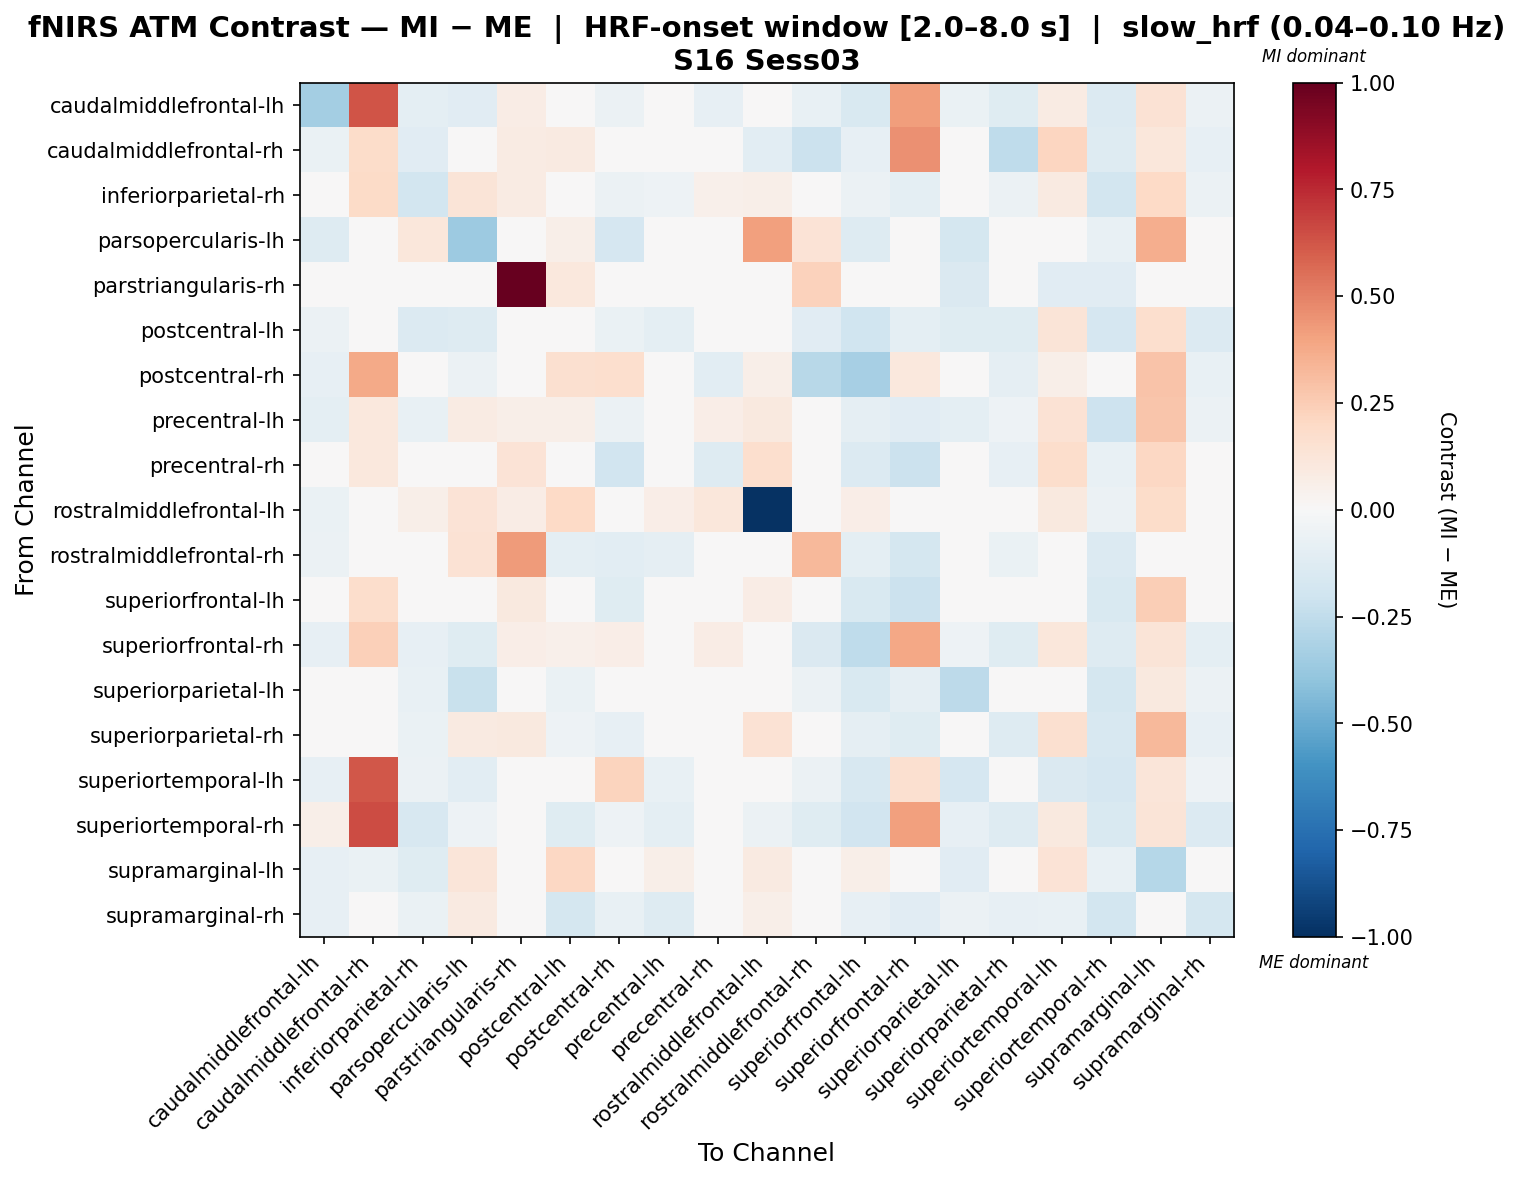

The data file committed next to this chart (first rows):
, caudalmiddlefrontal-lh, caudalmiddlefrontal-rh, inferiorparietal-rh, parsopercularis-lh, parstriangularis-rh, postcentral-lh, postcentral-rh, precentral-lh, precentral-rh, rostralmiddlefrontal-lh, rostralmiddlefrontal-rh, superiorfrontal-lh, superiorfrontal-rh, superiorparietal-lh, superiorparietal-rh, superiortemporal-lh, superiortemporal-rh, supramarginal-lh, supramarginal-rh
caudalmiddlefrontal-lh, -0.3368, 0.6294, -0.09497, -0.1134, 0.07581, 0.001352, -0.06233, -0.01066, -0.08364, -0.03859, -0.0765, -0.1559, 0.4203, -0.06313, -0.1211, 0.08108, -0.1333, 0.1449, -0.06233
caudalmiddlefrontal-rh, -0.06277, 0.1863, -0.1148, 0.0, 0.08456, 0.08829, 0.0, -0.03855, -0.0485, -0.105, -0.2168, -0.08083, 0.4558, -0.01438, -0.2508, 0.2114, -0.1262, 0.1131, -0.08083
inferiorparietal-rh, -0.009761, 0.1922, -0.1874, 0.1281, 0.07852, -0.01167, -0.05694, -0.05059, 0.0511, 0.05806, -0.01107, -0.0615, -0.1003, -0.009072, -0.05982, 0.09135, -0.1825, 0.2026, -0.06133
parsopercularis-lh, -0.1277, 0.0, 0.1129, -0.3615, 0.0, 0.05814, -0.1708, 0.009961, -0.01396, 0.4115, 0.1367, -0.1314, 0.03879, -0.174, -0.0484, -0.04745, -0.07118, 0.364, 0.01442
parstriangularis-rh, 0.04228, 0.04228, 0.0, 0.0, 1.0, 0.1057, 0.0, 0.04228, 0.0, 0.02114, 0.2325, 0.0, 0.02114, -0.1409, 0.0, -0.1108, -0.1166, -0.03972, 0.0
postcentral-lh, -0.05588, 0.04671, -0.1372, -0.1251, 0.0478, 0.01929, -0.06466, -0.09801, -0.04922, -0.01687, -0.1146, -0.201, -0.09432, -0.1194, -0.1246, 0.128, -0.1708, 0.1667, -0.136
postcentral-rh, -0.08035, 0.3769, -0.04748, -0.05478, 0.0, 0.1578, 0.1653, -0.04748, -0.1086, 0.06245, -0.2807, -0.3318, 0.1032, -0.04748, -0.0913, 0.06245, -0.04748, 0.2823, -0.07304
precentral-lh, -0.1015, 0.1047, -0.07211, 0.08205, 0.06107, 0.05722, -0.06107, -0.0002429, 0.06514, 0.09429, -0.03261, -0.08716, -0.1142, -0.1015, -0.05143, 0.1475, -0.2068, 0.2775, -0.06083
precentral-rh, -0.04808, 0.1018, -0.01249, 0.04636, 0.1374, 0.03848, -0.1917, 0.03818, -0.1258, 0.1659, -0.04196, -0.1366, -0.2146, 0.03693, -0.07955, 0.1743, -0.07352, 0.2108, -0.02588
rostralmiddlefrontal-lh, -0.06805, 0.02792, 0.05607, 0.1397, 0.07329, 0.1972, -0.04537, 0.06345, 0.1101, -0.9901, 0.04197, 0.06305, 0.04362, 0.01396, 0.01251, 0.09423, -0.05584, 0.1836, 0.03875
rostralmiddlefrontal-rh, -0.06056, -0.03577, -0.02688, 0.1413, 0.4228, -0.1013, -0.1044, -0.09348, 0.02182, 0.03322, 0.3206, -0.1009, -0.1778, -0.018, -0.06753, -0.01091, -0.14, 0.0422, -0.04435
superiorfrontal-lh, -4.287256048947018e-05, 0.1781, 0.006763, 0.02879, 0.09994, 0.02479, -0.1197, 0.01446, 0.02431, 0.07454, -0.008345, -0.1506, -0.2167, -0.0008682, -0.0453, 0.02424, -0.1532, 0.2476, -0.02879
superiorfrontal-rh, -0.08015, 0.2384, -0.08006, -0.1223, 0.06466, 0.05209, 0.06603, -0.03548, 0.07407, 0.0009372, -0.1452, -0.2573, 0.3829, -0.0503, -0.1183, 0.1113, -0.1324, 0.1303, -0.09918
superiorparietal-lh, -0.02617, 0.02421, -0.07534, -0.2219, 0.03472, -0.06715, -0.04452, -0.01932, -0.01712, 0.0176, -0.05822, -0.1556, -0.08992, -0.2625, -0.04452, 0.03656, -0.1731, 0.09787, -0.05479
superiorparietal-rh, -0.01788, 0.01737, -0.06897, 0.0936, 0.09994, -0.05041, -0.07894, -0.007745, 0.01997, 0.1478, -0.0189, -0.08857, -0.1206, -0.03801, -0.1276, 0.1619, -0.1619, 0.3206, -0.0817
superiortemporal-lh, -0.08407, 0.6229, -0.06085, -0.1081, -0.003876, 0.02646, 0.2261, -0.07596, -0.02028, -0.007933, -0.05679, -0.1609, 0.1628, -0.1688, -0.04462, -0.143, -0.1689, 0.1184, -0.05273
superiortemporal-rh, 0.05901, 0.6555, -0.1627, -0.05153, 0.045, -0.1173, -0.05254, -0.0978, -0.03738, -0.06062, -0.1179, -0.194, 0.4129, -0.08332, -0.1287, 0.09659, -0.1554, 0.1269, -0.1367
supramarginal-lh, -0.08061, -0.06345, -0.1209, 0.1195, 0.01602, 0.2057, -0.0413, 0.0559, 0.01199, 0.08786, 0.04006, 0.0559, 0.01929, -0.1099, -0.01911, 0.1357, -0.07307, -0.2874, 0.04793
supramarginal-rh, -0.08143, -0.03146, -0.06791, 0.09104, 0.0, -0.1761, -0.07403, -0.1266, 0.04897, 0.05773, -0.0208, -0.08226, -0.1129, -0.05922, -0.08266, -0.07122, -0.1849, 0.04993, -0.1755
